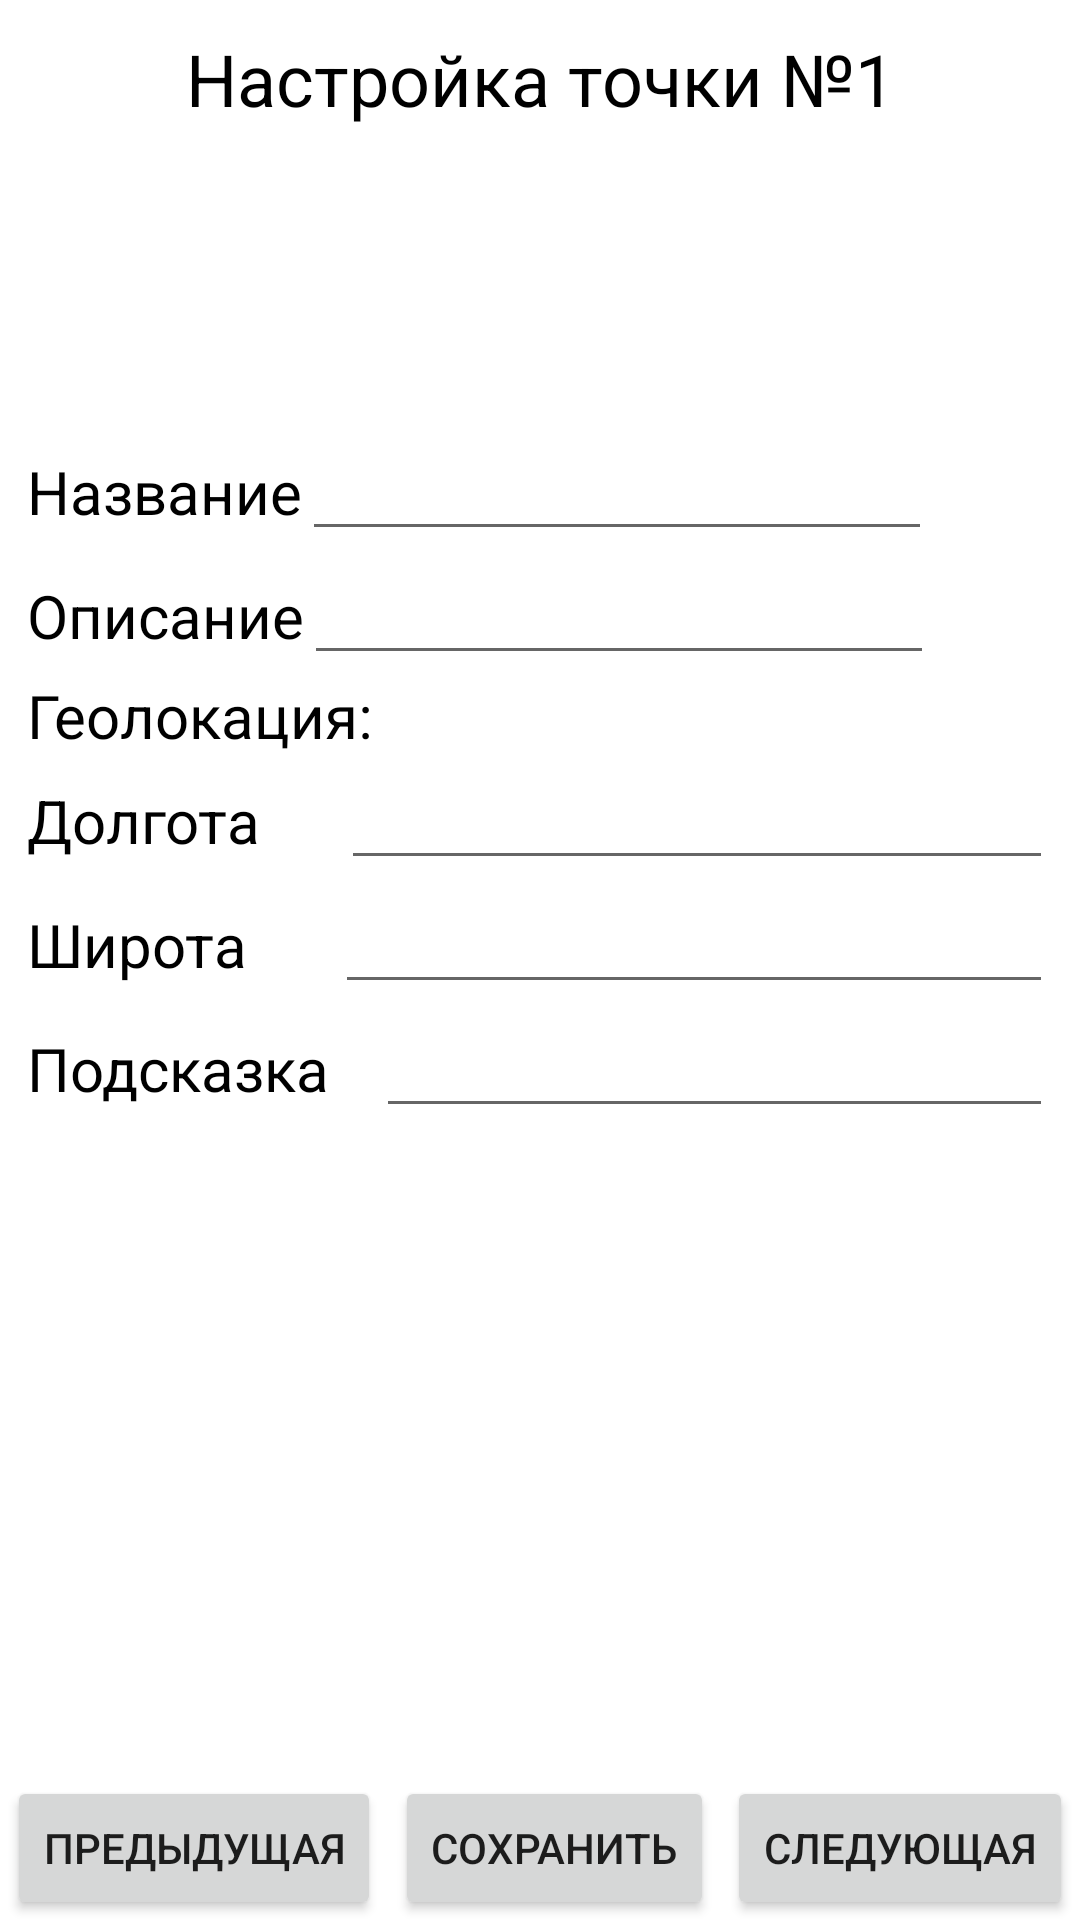

The Android layout XML behind this screen, and the referenced resources:
<!-- AndroidManifest.xml: application theme Theme.ExQueGid -->
<!-- res/layout/activity_list_of_make.xml -->
<?xml version="1.0" encoding="utf-8"?>
<androidx.constraintlayout.widget.ConstraintLayout xmlns:android="http://schemas.android.com/apk/res/android"
    xmlns:app="http://schemas.android.com/apk/res-auto"
    xmlns:tools="http://schemas.android.com/tools"
    android:layout_width="match_parent"
    android:layout_height="match_parent"
    android:background="#FFFFFF"
    tools:context=".ListOfMake">

    <LinearLayout
        android:layout_width="342dp"
        android:layout_height="281dp"
        android:layout_marginTop="100dp"
        android:orientation="vertical"
        app:layout_constraintEnd_toEndOf="parent"
        app:layout_constraintStart_toStartOf="parent"
        app:layout_constraintTop_toBottomOf="@+id/linearLayout3">

        <LinearLayout
            android:layout_width="match_parent"
            android:layout_height="wrap_content"
            android:orientation="horizontal">

            <TextView
                android:id="@+id/nameOfPoint"
                android:layout_width="wrap_content"
                android:layout_height="wrap_content"
                android:text="Название"
                android:textColor="@color/black"
                android:textSize="20sp" />

            <EditText
                android:id="@+id/inputNameOfPoint"
                android:layout_width="wrap_content"
                android:layout_height="wrap_content"
                android:ems="10"
                android:inputType="textPersonName" />
        </LinearLayout>

        <LinearLayout
            android:layout_width="match_parent"
            android:layout_height="wrap_content"
            android:orientation="horizontal">

            <TextView
                android:id="@+id/discriptionOfPoint"
                android:layout_width="wrap_content"
                android:layout_height="wrap_content"
                android:text="Описание"
                android:textColor="@color/black"
                android:textSize="20sp" />

            <EditText
                android:id="@+id/inputDiscriptionOfPoint"
                android:layout_width="wrap_content"
                android:layout_height="wrap_content"
                android:ems="10"
                android:inputType="textPersonName" />
        </LinearLayout>

        <LinearLayout
            android:layout_width="match_parent"
            android:layout_height="wrap_content"
            android:orientation="horizontal">

            <TextView
                android:id="@+id/geoOfPoint"
                android:layout_width="wrap_content"
                android:layout_height="wrap_content"
                android:text="Геолокация:"
                android:textColor="@color/black"
                android:textSize="20sp" />

        </LinearLayout>

        <LinearLayout
            android:layout_width="match_parent"
            android:layout_height="wrap_content"
            android:orientation="horizontal">

            <TextView
                android:id="@+id/dolgota"
                android:layout_width="wrap_content"
                android:layout_height="wrap_content"
                android:layout_weight="1"
                android:text="Долгота"
                android:textColor="@color/black"
                android:textSize="20sp" />

            <EditText
                android:id="@+id/InputLengthOfPoint"
                android:layout_width="wrap_content"
                android:layout_height="wrap_content"
                android:layout_weight="1"
                android:ems="10"
                android:inputType="textPersonName" />
        </LinearLayout>

        <LinearLayout
            android:layout_width="match_parent"
            android:layout_height="wrap_content"
            android:orientation="horizontal">

            <TextView
                android:id="@+id/shirota"
                android:layout_width="wrap_content"
                android:layout_height="wrap_content"
                android:layout_weight="1"
                android:text="Широта"
                android:textColor="@color/black"
                android:textSize="20sp" />

            <EditText
                android:id="@+id/InputWidthOfPoint"
                android:layout_width="wrap_content"
                android:layout_height="wrap_content"
                android:layout_weight="1"
                android:ems="10"
                android:inputType="textPersonName" />
        </LinearLayout>

        <LinearLayout
            android:layout_width="match_parent"
            android:layout_height="43dp"
            android:orientation="horizontal">

            <TextView
                android:id="@+id/prompt"
                android:layout_width="wrap_content"
                android:layout_height="wrap_content"
                android:layout_weight="1"
                android:text="Подсказка"
                android:textColor="@color/black"
                android:textSize="20sp" />

            <EditText
                android:id="@+id/inputPromtOfPoint"
                android:layout_width="wrap_content"
                android:layout_height="wrap_content"
                android:layout_weight="1"
                android:ems="10"
                android:inputType="textPersonName" />
        </LinearLayout>

    </LinearLayout>

    <LinearLayout
        android:id="@+id/linearLayout3"
        android:layout_width="wrap_content"
        android:layout_height="wrap_content"
        android:layout_marginTop="10dp"
        android:orientation="horizontal"
        app:layout_constraintEnd_toEndOf="parent"
        app:layout_constraintStart_toStartOf="parent"
        app:layout_constraintTop_toTopOf="parent">

        <TextView
            android:id="@+id/textView4"
            android:layout_width="wrap_content"
            android:layout_height="wrap_content"
            android:layout_marginStart="50dp"
            android:text="Настройка точки №"
            android:textColor="@color/black"
            android:textSize="24sp" />

        <TextView
            android:id="@+id/number"
            android:layout_width="wrap_content"
            android:layout_height="wrap_content"
            android:layout_marginEnd="50dp"
            android:text="1"
            android:textColor="@color/black"
            android:textSize="24sp" />
    </LinearLayout>

    <Button
        android:id="@+id/save"
        android:layout_width="wrap_content"
        android:layout_height="wrap_content"
        android:layout_marginStart="2dp"
        android:layout_marginEnd="2dp"
        android:text="Сохранить"
        app:layout_constraintBottom_toBottomOf="parent"
        app:layout_constraintEnd_toStartOf="@+id/nextPoint"
        app:layout_constraintStart_toEndOf="@+id/previousPoint" />

    <Button
        android:id="@+id/previousPoint"
        android:layout_width="wrap_content"
        android:layout_height="wrap_content"
        android:text="Предыдущая"
        app:layout_constraintBottom_toBottomOf="parent"
        app:layout_constraintEnd_toStartOf="@+id/save"
        app:layout_constraintStart_toStartOf="parent" />

    <Button
        android:id="@+id/nextPoint"
        android:layout_width="wrap_content"
        android:layout_height="wrap_content"
        android:text="Следующая"
        app:layout_constraintBottom_toBottomOf="parent"
        app:layout_constraintEnd_toEndOf="parent"
        app:layout_constraintStart_toEndOf="@+id/save" />

</androidx.constraintlayout.widget.ConstraintLayout>
<!-- resources referenced by this layout -->
<resources>
  <style name="Theme.ExQueGid" parent="Theme.MaterialComponents.DayNight.DarkActionBar">
          
          <item name="colorPrimary">@color/purple_500</item>
          <item name="colorPrimaryVariant">@color/purple_700</item>
          <item name="colorOnPrimary">@color/white</item>
          
          <item name="colorSecondary">@color/teal_200</item>
          <item name="colorSecondaryVariant">@color/teal_700</item>
          <item name="colorOnSecondary">@color/black</item>
          
          <item name="android:statusBarColor" tools:targetApi="l">?attr/colorPrimaryVariant</item>
          
      </style>
  <!-- not gathered from this repository: default colours our renderer supplied (Android Studio template values) -->
  <color name="purple_500">#FF6200EE</color>
  <color name="purple_700">#FF3700B3</color>
  <color name="teal_200">#FF03DAC5</color>
  <color name="teal_700">#FF018786</color>
  <color name="black">#FF000000</color>
  <color name="white">#FFFFFFFF</color>
</resources>
